Run: headless pygame with SDL's dummy video driver; simulated clock (each Clock.tick advances the game by its frame time, no real sleeping); random seed 0; keys injected as events and as key.get_pressed() state; no mouse input.
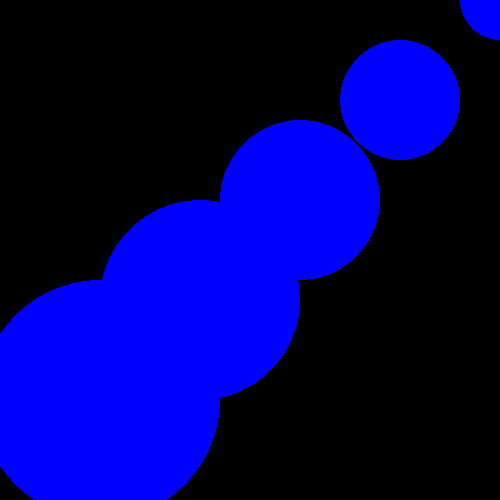
Frame 1 of 4 · flips 1–60 · no input
Frame 2 of 4 · flips 61–180 · tapped SPACE, RETURN · held RIGHT (→), D · screen unchanged from frame 1, image omitted
Frame 3 of 4 · flips 181–300 · held DOWN (↓), S · screen unchanged from frame 2, image omitted
Frame 4 of 4 · flips 301–420 · held LEFT (←), A, UP (↑), W · screen unchanged from frame 3, image omitted

The pygame program that drew these frames:

"""
LESSON: 6.1 - Functions
TECHNIQUE 2: Flags
PRACTICE 2
"""

import pygame
pygame.init()

#### -------------------------- ####
#### ---- CIRCLES FUNCTION ---- ####
#### -------------------------- ####

# Add a flag parameter
def circles(window, corner, flag):                            

    if corner == 1:
        x = 100
        y = 100
        modify_x = 100
        modify_y = 100

    elif corner == 2:
        x = 400
        y = 100
        modify_x = -100
        modify_y = 100

    elif corner == 3:
        x = 400
        y = 400
        modify_x = -100
        modify_y = -100

    elif corner == 4:
        x = 100
        y = 400
        modify_x = 100
        modify_y = -100

    # Draw circles
    size = 120
    for i in range(5):

        # Draw regular circle or outline
        width = 2 if flag else 0
        pygame.draw.circle(window, (0, 0, 255), (x, y), size, width) 

        x += modify_x
        y += modify_y
        size -= 20


#### ---------------------- ####
#### ---- MAIN PROGRAM ---- ####
#### ---------------------- ####
w = pygame.display.set_mode([500, 500])

start_val = 100
flag = True
start = 0

# Main loop
drawing = True
while drawing:

    # Event loop
    for event in pygame.event.get():
        if event.type == pygame.QUIT:
            drawing = False

    # Draw frame
    w.fill((0, 0, 0))

    # Add flag argument
    circles(w, start + 1, flag)                               

    # Change the style and location of next group
    flag = not flag
    start = ((start + 1) % 4)

    # Finish frame
    pygame.display.flip()
    pygame.time.wait(1000)


# Turn in your Coding Exercise.
